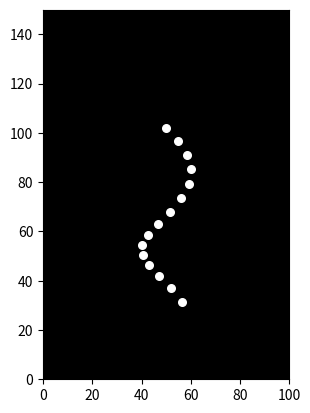

The script that saved this image:

import matplotlib.pyplot as plt
import matplotlib.animation as animation
import numpy as np

# Define the coordinates of the 15 point-lights over time
# This is a simplified example and would need to be replaced with actual motion capture data or a more sophisticated animation model
num_frames = 60
x = np.zeros((15, num_frames))
y = np.zeros((15, num_frames))

# Example: Simple oscillating motion for each point
for i in range(15):
    x[i, :] = 50 + 10 * np.sin(np.linspace(0, 2 * np.pi, num_frames) + i/2)
    y[i, :] = 100 - i * 5 + 2 * np.cos(np.linspace(0, 2*np.pi, num_frames) + i/2)


# Create the figure and axes
fig, ax = plt.subplots()
ax.set_xlim(0, 100)
ax.set_ylim(0, 150)
ax.set_aspect('equal') # To maintain aspect ratio
ax.set_facecolor('black')  # Black background

# Initialize the point-lights as scatter plot
points = ax.scatter([], [], s=30, c='white')

# Animation update function
def update(frame):
    points.set_offsets(np.c_[x[:, frame], y[:, frame]])
    return points,

# Create the animation
ani = animation.FuncAnimation(fig, update, frames=num_frames, interval=30, blit=True)

# Save the animation as a GIF (optional)
# ani.save('running_animation.gif', writer='imagemagick')

# Display the animation
plt.show()
